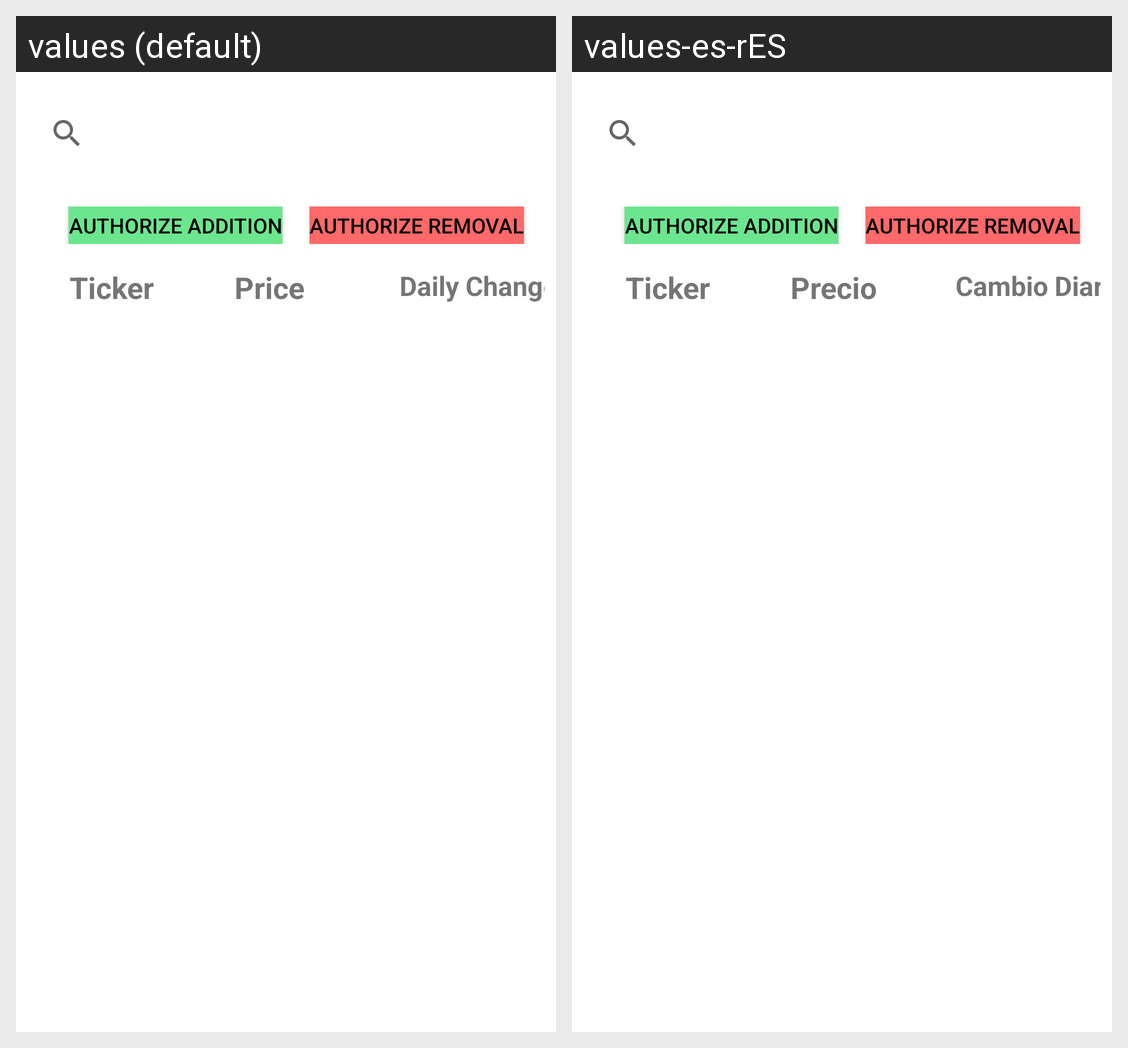

This grid shows one Android layout under two languages. Give, for every string resource on the screen, its name, the default text and each shown locale's text.
Android screen res/layout/fragment_modify_watchlist.xml rendered under 2 locales, left to right: values (default), values-es-rES. Device: Nexus 5 (rendered at 1080×1920; each locale shown at half size, 540×960, under a caption strip naming it); theme Theme.Vesper_App.
Strings drawn on this screen, with the default value and each locale's value (text and hints the layout hard-codes, and strings that could not be matched under every locale, appear in the picture but are not listed):

authorize_addition
  values: Authorize Addition
  values-es-rES: Authorize Addition

authorize_removal
  values: Authorize Removal
  values-es-rES: Authorize Removal

ticker
  values: Ticker
  values-es-rES: Ticker

price
  values: Price
  values-es-rES: Precio

daily_change
  values: Daily Change
  values-es-rES: Cambio Diario
